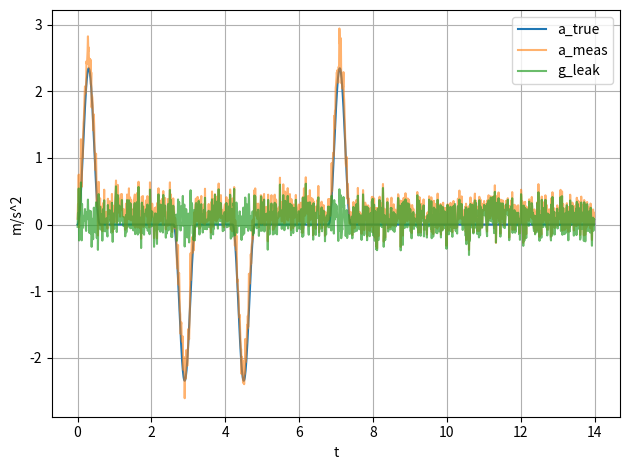
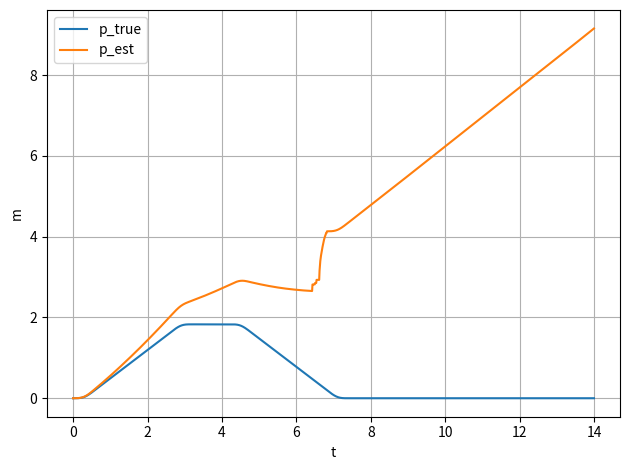
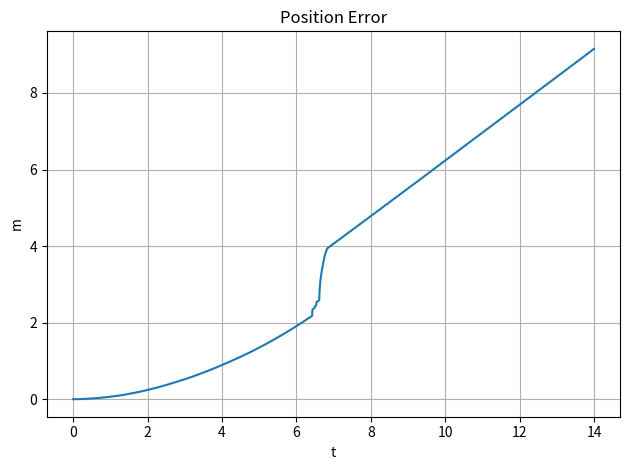
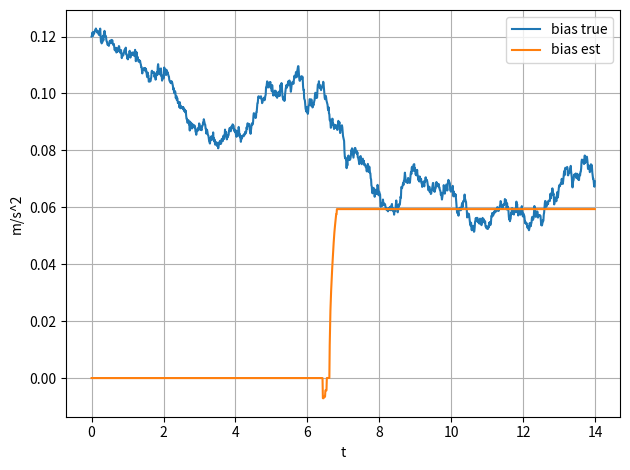
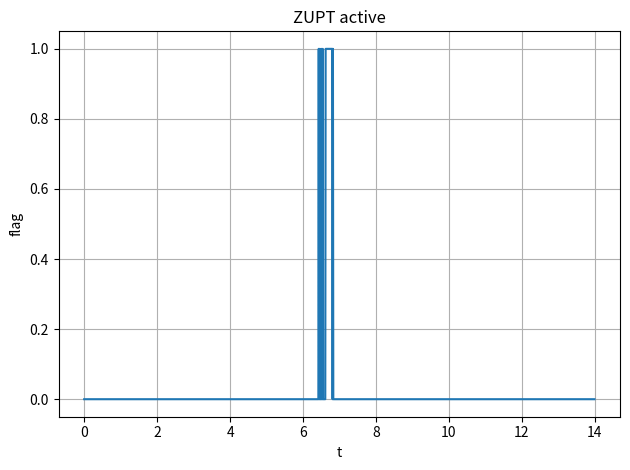

Source code (Python) for these figures, in order:
#!/usr/bin/env python3
"""
Offline 1D IMU simulator + Kalman Filter test (EE217 style)

- Simulates known ground-truth motion (6ft out, stop, 6ft back)
- Adds accel bias, noise, gravity leakage
- Runs KF with state [p, v, b] + ZUPT
- Saves plots + CSVs (NO plt.show)

This is the reference testbed before using real RPi data.
"""

import numpy as np
import matplotlib.pyplot as plt
from dataclasses import dataclass

# =============================
# Constants
# =============================
FT_TO_M = 0.3048
G = 9.81

OUT_PREFIX = "offline_test"

# =============================
# Utilities
# =============================
def trapz_integrate(x, dt):
    y = np.zeros_like(x)
    for k in range(1, len(x)):
        y[k] = y[k-1] + 0.5 * (x[k-1] + x[k]) * dt
    return y

# =============================
# Ground-truth motion
# =============================
def make_6ft_out_and_back(dt=0.01):
    t = np.arange(0, 14.0, dt)

    Ta, Tc, Ts = 0.6, 2.0, 1.0
    dist = 6 * FT_TO_M

    a = np.zeros_like(t)

    def pulse(tloc, T, A, s):
        return s * A * 0.5 * (1 - np.cos(2*np.pi*tloc/T))

    t0 = 0.0
    for sgn in (+1, -1):
        idx = (t >= t0) & (t < t0+Ta)
        a[idx] = pulse(t[idx]-t0, Ta, 1.0, sgn)
        t0 += Ta + Tc
        idx = (t >= t0) & (t < t0+Ta)
        a[idx] = pulse(t[idx]-t0, Ta, 1.0, -sgn)
        t0 += Ta + Ts

    v = trapz_integrate(a, dt)
    p = trapz_integrate(v, dt)

    scale = dist / np.max(p)
    a *= scale
    v = trapz_integrate(a, dt)
    p = trapz_integrate(v, dt)

    return t, a, v, p

# =============================
# IMU simulation
# =============================
@dataclass
class ImuParams:
    accel_bias: float = 0.12
    accel_noise_std: float = 0.03
    bias_rw_std: float = 0.01
    pitch_deg_std: float = 1.0
    pitch_deg_bias: float = 0.5

def simulate_imu(t, a_true, dt, prm: ImuParams, seed=1):
    rng = np.random.default_rng(seed)

    b = np.zeros_like(t)
    b[0] = prm.accel_bias
    for k in range(1, len(t)):
        b[k] = b[k-1] + prm.bias_rw_std*np.sqrt(dt)*rng.standard_normal()

    pitch = prm.pitch_deg_bias + prm.pitch_deg_std*rng.standard_normal(len(t))
    g_leak = G * np.sin(np.deg2rad(pitch))
    noise = prm.accel_noise_std*rng.standard_normal(len(t))

    a_meas = a_true + b + noise + g_leak
    return a_meas, b, pitch, g_leak

# =============================
# Kalman Filter [p v b] + ZUPT
# =============================
def run_kf(t, a_meas, pitch, dt,
           sigma_a, sigma_bias_rw,
           sigma_v_zupt=0.05,
           zupt_acc=0.08, zupt_vel=0.05):

    n = len(t)
    x = np.zeros((3,1))
    P = np.diag([1,1,0.5])
    I = np.eye(3)

    H = np.array([[0,1,0]])
    R = np.array([[sigma_v_zupt**2]])

    xs = np.zeros((n,3))
    zupt = np.zeros(n)

    for k in range(n):
        g_x = G*np.sin(np.deg2rad(pitch[k]))
        a_lin = a_meas[k] - x[2,0] - g_x

        F = np.array([
            [1, dt, -0.5*dt*dt],
            [0, 1, -dt],
            [0, 0, 1]
        ])
        B = np.array([[0.5*dt*dt], [dt], [0]])

        Q = np.array([
            [0.25*dt**4*sigma_a**2, 0.5*dt**3*sigma_a**2, 0],
            [0.5*dt**3*sigma_a**2,  dt**2*sigma_a**2,  0],
            [0, 0, (sigma_bias_rw**2)*dt]
        ])

        x = F@x + B*(a_meas[k]-g_x)
        P = F@P@F.T + Q

        if abs(a_lin) < zupt_acc and abs(x[1,0]) < zupt_vel:
            z = np.array([[0.0]])
            S = H@P@H.T + R
            K = P@H.T@np.linalg.inv(S)
            x = x + K@(z - H@x)
            P = (I-K@H)@P
            zupt[k] = 1

        xs[k] = x.ravel()

    return xs, zupt

# =============================
# Main
# =============================
def main():
    dt = 0.01
    t, a_true, v_true, p_true = make_6ft_out_and_back(dt)

    prm = ImuParams()
    a_meas, b_true, pitch, g_leak = simulate_imu(t, a_true, dt, prm)

    xs, zupt = run_kf(
        t, a_meas, pitch, dt,
        sigma_a=prm.accel_noise_std,
        sigma_bias_rw=prm.bias_rw_std
    )

    p_est, v_est, b_est = xs.T

    print(f"Truth final position: {p_true[-1]:.3f} m")
    print(f"KF final position:    {p_est[-1]:.3f} m")
    print(f"Final error:          {p_est[-1]-p_true[-1]:.3f} m")

    # =============================
    # Plots (SAVE ONLY)
    # =============================
    def savefig(name):
        plt.grid(True)
        plt.tight_layout()
        plt.savefig(f"{OUT_PREFIX}_{name}.png", dpi=200)
        plt.close()

    plt.figure()
    plt.plot(t, a_true, label="a_true")
    plt.plot(t, a_meas, label="a_meas", alpha=0.6)
    plt.plot(t, g_leak, label="g_leak", alpha=0.7)
    plt.legend(); plt.xlabel("t"); plt.ylabel("m/s^2")
    savefig("accel")

    plt.figure()
    plt.plot(t, p_true, label="p_true")
    plt.plot(t, p_est, label="p_est")
    plt.legend(); plt.xlabel("t"); plt.ylabel("m")
    savefig("position")

    plt.figure()
    plt.plot(t, p_est - p_true)
    plt.xlabel("t"); plt.ylabel("m")
    plt.title("Position Error")
    savefig("position_error")

    plt.figure()
    plt.plot(t, b_true, label="bias true")
    plt.plot(t, b_est, label="bias est")
    plt.legend(); plt.xlabel("t"); plt.ylabel("m/s^2")
    savefig("bias")

    plt.figure()
    plt.plot(t, zupt)
    plt.xlabel("t"); plt.ylabel("flag")
    plt.title("ZUPT active")
    savefig("zupt")

if __name__ == "__main__":
    main()
